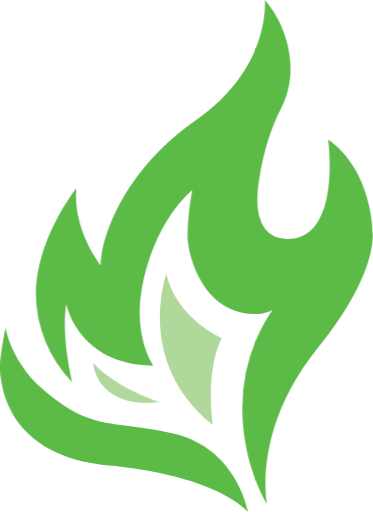
t = 0.00 s
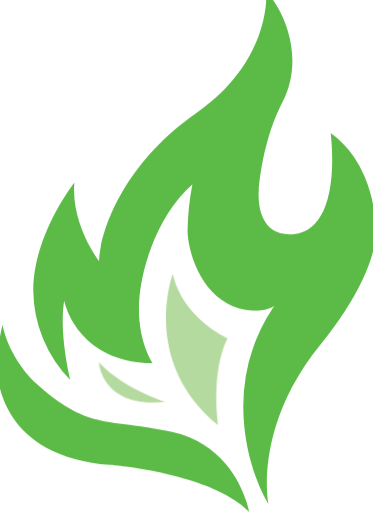
t = 0.75 s
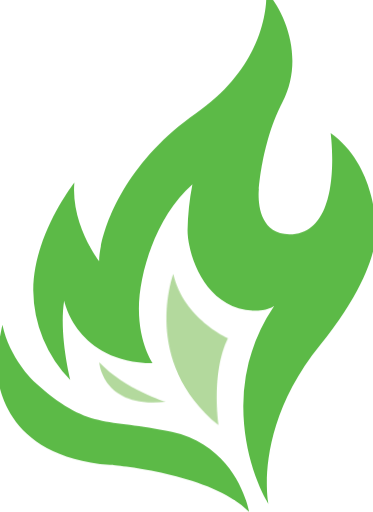
t = 1.25 s
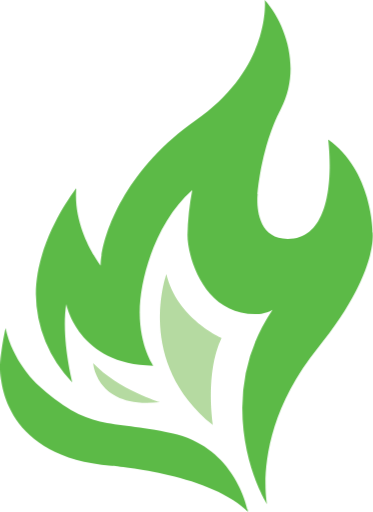
t = 2.00 s
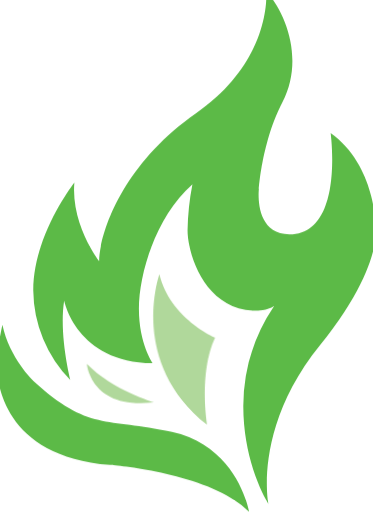
t = 2.75 s
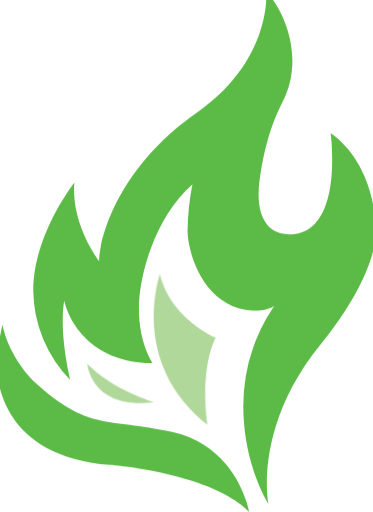
t = 3.25 s

The animated SVG that drew these frames (rendered in a browser with its animation timeline set to each time). Animation: 4 CSS @keyframes rules; one cycle of 4.00 s, repeats indefinitely.

<svg xmlns="http://www.w3.org/2000/svg" viewBox="0 0 139.69 191.94"><defs><style>
.cls-1{
  fill:#b0d89a;
  animation: flicker 3s infinite alternate, wobble 4s ease-in-out infinite;
  transform-origin: center bottom;
}
.cls-2{
  fill:#5cba47;
  animation: waver 4s infinite alternate, pulse 2s ease-in-out infinite;
  transform-origin: center bottom;
}

@keyframes flicker {
  0%, 100% { opacity: 1; }
  25% { opacity: 0.95; }
  50% { opacity: 0.97; }
  75% { opacity: 0.93; }
}

@keyframes waver {
  0% { transform: scaleX(1.00) skewX(0deg); }
  25% { transform: scaleX(1.03) skewX(1deg); }
  50% { transform: scaleX(0.97) skewX(-1deg); }
  75% { transform: scaleX(1.02) skewX(0.5deg); }
  100% { transform: scaleX(1.00) skewX(0deg); }
}

@keyframes pulse {
  0%, 100% { transform: scale(1); }
  50% { transform: scale(1.02); }
}

@keyframes wobble {
  0%, 100% { transform: translateX(0) rotate(0deg); }
  25% { transform: translateX(2px) rotate(0.5deg); }
  75% { transform: translateX(-2px) rotate(-0.5deg); }
}
</style></defs><g id="Layer_2" data-name="Layer 2"><g id="Layer_1-2" data-name="Layer 1"><path class="cls-1" d="M83,126.65c-6.43,13.38-3.22,32.7-3.22,32.7-29.46-23.55-17.5-56.64-17.5-56.64C66.2,119.4,83,126.65,83,126.65Zm-48.18,9.49s1.22,17.37,25,14.62C59.86,150.76,44.53,146.2,34.81,136.14Z"/><path class="cls-2" d="M90.75,152.9a66.35,66.35,0,0,1,11.33-36.81c-2.46,1.68-6.51,1.67-6.51,1.67-19.18,0-25.36-21.32-25.36-29.64A97.51,97.51,0,0,1,72,71.22c-13.55,11.94-19.71,33-19.71,45.88s5.09,20,5.09,20C29.17,136.81,24.75,114,24.75,114c-2,12.74,2.29,29.37,2.29,29.37a48.07,48.07,0,0,1-13.68-33.13c0-20.52,15.15-39.7,15.15-39.7-1.35,15.56,9.12,29,9.12,29,0-8.72,7.23-34.61,35.67-54.46S99.19,0,99.19,0c8.32,9.52,13.55,26.42,6,40.9S96.5,72.83,96.5,72.83s-2,16.77,11.27,16.77c20.27,0,15.17-37.29,15.17-37.29C139.56,64,139.63,87.12,139.63,87.12s2.21,15.28-20.52,43.25C94.28,160.92,100,188.92,100,188.92S90.75,174.63,90.75,152.9ZM2,123s-2,8.75-2,14.78,2.11,33.6,41.66,36.82c0,0,36.91,2.72,51.23,17.31,0,0-4-24.14-28.44-29.52s-30.58-.1-51.09-18.82C13.36,143.6,4.56,135.2,2,123Z"/></g></g></svg>